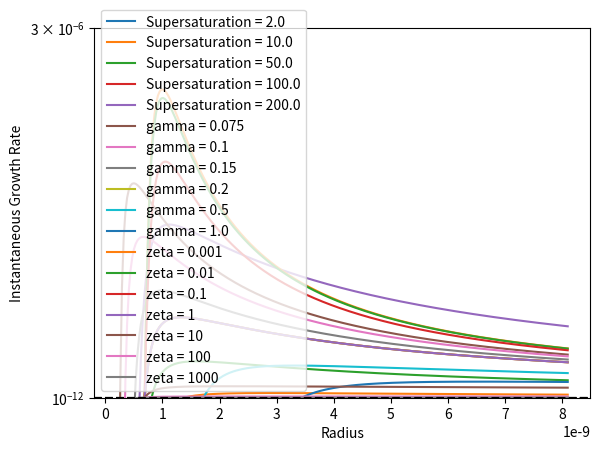

Recreate this plot in Python.
import numpy as np
import matplotlib.pyplot as plt

# Define constants
R = 8.314
VmMolar = 3.29e-5 # m^3 mol^-1, molar volume of monomer
rmMolar = (3/4*np.pi) * pow(VmMolar, 1/3) # effective radius of monomer (from the molar volume)
rm = 1.87e-10
Vm = (4/3)*np.pi*pow(rm,3)
D = 1e-11 #--
NA = 6.022e23
Vtot = 0.0252e-3
MInf = 0.1 #mol m^-3 #
u = 0.42 # coagulation parameter
gamma = 0.4 # J m^-2
kB = 1.38e-23
k = 1e12 # J mol^-1 m^-1 distribution exponent constant --------------------------
kr = 1.6e-9 # -------------------------------------------

# Set temperature value
Temp = 500


# Produce 3 plots of instantaneous growth rate against radius, for varying Damkohler numbers, supersaturations and gamma values.

# Produce first plot, for varying supersaturations.

# Setting the radius bins
rdiff =  3e-11 #0.3 Angstroms
rmax = 8.1e-9
rmin = 0.5e-9
rBins = np.linspace(rmin, rmax,int((rmax-rmin+rdiff)/rdiff))

# Create empty array to hold growth rate values
growthRateListList = []

# Create supersaturation bins to iterate through
SSBinsList = [2., 10., 50., 100., 200.]

# Set gamma & Damkohler number (zeta) values
gamma = 0.2
zeta = 1

##########################################################################
##########################################################################

#right, let's sort out dimensionless units first for simple computations#

##########################################################################
##########################################################################

phi = (R*Temp)/(2*gamma*VmMolar)
psi = (phi**2)*D*VmMolar*MInf
#beta = r*phi
#tau = t*psi
print("phi = " + str(phi))
print("psi = " + str(psi))

SSCount = -1
#
for SS in SSBinsList:
    SSCount += 1
    growthRateListList.append([])
    for r in rBins:

        #sort out dimensionless rad
        beta = r*phi
        #print("beta = " + str(beta))

        #now sort out growth rate
        growthRate = (SS - np.exp(1/beta))/(beta + zeta)
        dimGrowthRate = growthRate*(psi/phi)

        growthRateListList[SSCount].append(dimGrowthRate)


# Plot growth rate against radius
for n in np.linspace(0,SSCount,(SSCount+1)):
    #fig = plt.figure()
    #plt.subplot(2, 1, 1)
    plt.plot(rBins, growthRateListList[int(n)], label = "Supersaturation = " + str(SSBinsList[int(n)]))

plt.xlabel("Radius")
plt.ylabel("Instantaneous Growth Rate")
plt.axhline(y=0, color='black', ls='--')
plt.legend()
plt.yscale('symlog')
plt.ylim(-1*10**(-6), 2*10**(-6))
plt.show()

# Produce second plot, for varying gamma values.
rmax = 8.1e-9
rmin = 0.2e-9
rBins = np.linspace(rmin, rmax,int((rmax-rmin+rdiff)/rdiff))
# Create empty array to hold growth rate values
growthRateListList = []

# Create gamma bins to iterate through
gammaBinsList = [0.075,0.1,0.15,0.2,0.5,1.]
# Set supersaturation and Damkohler number values
SS = 100
zeta = 1
gammaCount = -1
#
for gamma in gammaBinsList:
    gammaCount += 1
    
    phi = (R*Temp)/(2*gamma*VmMolar)
    psi = (phi**2)*D*VmMolar*MInf
    
    growthRateListList.append([])
    for r in rBins:
        
        #sort out dimensionless rad
        beta = r*phi

        #now sort out growth rate
        growthRate = (SS - np.exp(1/beta))/(beta + zeta)
        dimGrowthRate = growthRate*(psi/phi)
                
        growthRateListList[gammaCount].append(dimGrowthRate)

# Plot growth rate against radius
for n in np.linspace(0,gammaCount,(gammaCount+1)):
    plt.plot(rBins, growthRateListList[int(n)], label = "gamma = " + str(gammaBinsList[int(n)]))

plt.xlabel("Radius")
plt.ylabel("Instantaneous Growth Rate")
plt.axhline(y=0, color='black', ls='--')
plt.legend()
plt.yscale('symlog')
plt.ylim(-1*10**(-6), 2*10**(-6))
plt.show()
    
    
    

# Produce third plot, for varying Damkohler numbers.

# Set the radius bins
rmax = 8.1e-9
rmin = 0.5e-9
rBins = np.linspace(rmin, rmax,int((rmax-rmin+rdiff)/rdiff))

# Create empty array to hold growth rate values
growthRateListList = []

# Create Damkohler bins to iterate through
zetaBinsList = [0.001, 0.01,0.1,1,10,100,1000]
# Set supersaturation and gamma values
SS = 100
gamma = 0.2

phi = (R*Temp)/(2*gamma*VmMolar)
psi = (phi**2)*D*VmMolar*MInf

zetaCount = -1
#
for zeta in zetaBinsList:
    zetaCount += 1
    
    growthRateListList.append([])
    for r in rBins:

        #sort out dimensionless rad
        beta = r*phi

        #now sort out growth rate
        growthRate = (SS - np.exp(1/beta))/(beta + zeta)
        dimGrowthRate = growthRate*(psi/phi)
                
        growthRateListList[zetaCount].append(dimGrowthRate)


# Plot the growth rate against radius
for n in np.linspace(0,zetaCount,(zetaCount+1)):
    plt.plot(rBins, growthRateListList[int(n)], label = "zeta = " + str(zetaBinsList[int(n)]))

plt.xlabel("Radius")
plt.ylabel("Instantaneous Growth Rate")
plt.axhline(y=0, color='black', ls='--')
plt.legend()
plt.yscale('symlog')
plt.ylim(1*10**(-12), 3*10**(-6))
plt.show()
